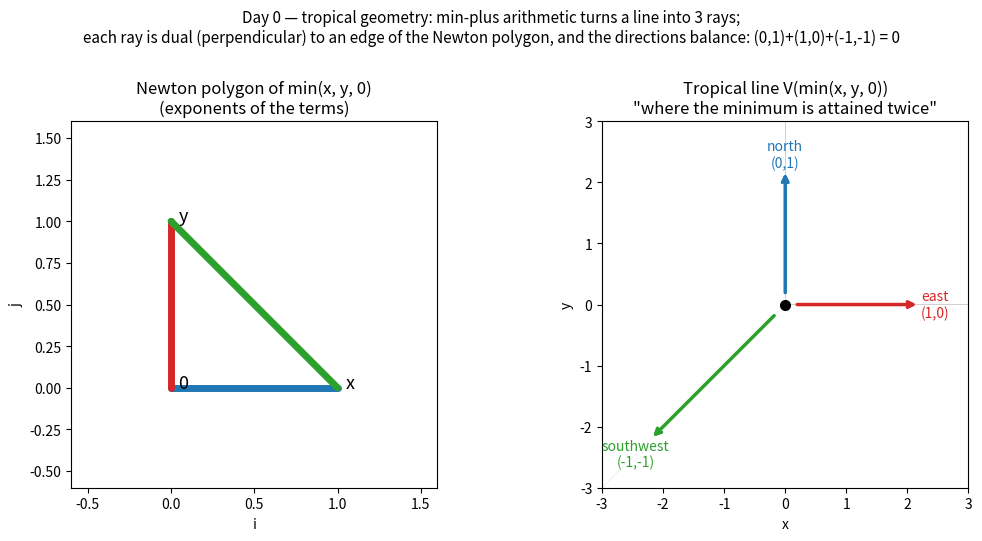

The matplotlib source for this figure: (Note: this script raises an exception after producing the figure.)
"""Day 0: the tropical line.

Tropical arithmetic: replace (+) with min, (x) with (+).
A tropical polynomial f = min over terms of (c + i*x + j*y).
Its tropical curve V(f) = points where the minimum is attained >= twice.

Here: f = min(x, y, 0) -- the tropical line. Three rays from the origin,
dual to the three edges of its Newton polygon (convex hull of exponents).
Includes a numerical check of the balancing condition: primitive integer
direction vectors of the rays sum to zero.
"""
import numpy as np
import matplotlib
matplotlib.use("Agg")
import matplotlib.pyplot as plt
from matplotlib.patches import Polygon

# Terms: (constant c, exponent (i, j)) for value c + i*x + j*y
TERMS = [(0.0, (1, 0)),   # x
         (0.0, (0, 1)),   # y
         (0.0, (0, 0))]   # 0

def eval_terms(X, Y):
    return np.array([c + i * X + j * Y for c, (i, j) in TERMS])

def tropical_curve_mask(X, Y, tol=1e-9):
    vals = eval_terms(X, Y)
    m = vals.min(axis=0)
    ties = (np.abs(vals - m) < tol).sum(axis=0)
    return ties >= 2

# --- sample the curve on a grid ---
n = 1200
xs = np.linspace(-3, 3, n)
ys = np.linspace(-3, 3, n)
X, Y = np.meshgrid(xs, ys)
mask = tropical_curve_mask(X, Y, tol=4e-3)

# --- balancing check: the three rays' primitive directions sum to 0 ---
rays = [((0, 1), "north", "x=0,y>=0 (terms 0,x tie)"),
        ((1, 0), "east", "y=0,x>=0 (terms 0,y tie)"),
        ((-1, -1), "southwest", "x=y<=0 (terms x,y tie)")]
bal = (rays[0][0][0] + rays[1][0][0] + rays[2][0][0],
       rays[0][0][1] + rays[1][0][1] + rays[2][0][1])
print("ray directions:", [r[0] for r in rays])
print("balancing sum:", bal, "->", "BALANCED" if bal == (0, 0) else "NOT BALANCED")

# --- figure: Newton polygon (dual) | tropical line ---
fig, (ax1, ax2) = plt.subplots(1, 2, figsize=(11, 5.2))

# Newton polygon: convex hull of exponents (0,0), (1,0), (0,1)
tri = [(0, 0), (1, 0), (0, 1)]
ax1.add_patch(Polygon(tri, closed=True, fill=False, edgecolor="black", lw=2))
# color-code edges <-> dual rays
edge_colors = {"AB": "tab:blue", "AC": "tab:red", "BC": "tab:green"}
ax1.plot([0, 1], [0, 0], color=edge_colors["AB"], lw=5, solid_capstyle="round")   # bottom
ax1.plot([0, 0], [0, 1], color=edge_colors["AC"], lw=5, solid_capstyle="round")   # left
ax1.plot([1, 0], [0, 1], color=edge_colors["BC"], lw=5, solid_capstyle="round")   # hypotenuse
for (px, py), lab in [((0, 0), "0"), ((1, 0), "x"), ((0, 1), "y")]:
    ax1.text(px, py, f"  {lab}", fontsize=13)
ax1.set_xlim(-0.6, 1.6); ax1.set_ylim(-0.6, 1.6); ax1.set_aspect("equal")
ax1.set_title("Newton polygon of min(x, y, 0)\n(exponents of the terms)", fontsize=12)
ax1.set_xlabel("i"); ax1.set_ylabel("j")

# Tropical line
ax2.contour(X, Y, mask.astype(int), levels=[0.5], colors="black", linewidths=0)
ax2.imshow(mask, extent=(-3, 3, -3, 3), origin="lower", cmap="Greys", vmin=0, vmax=2)
for (dx, dy), name, where, col in [
        ((0, 1), "north", "x=0, y\u22650", edge_colors["AB"]),
        ((1, 0), "east", "y=0, x\u22650", edge_colors["AC"]),
        ((-1, -1), "southwest", "x=y\u22640", edge_colors["BC"])]:
    ax2.annotate("", xy=(2.2 * dx, 2.2 * dy), xytext=(0.15 * dx, 0.15 * dy),
                 arrowprops=dict(arrowstyle="->", color=col, lw=2.5))
    mx, my = 2.45 * dx, 2.45 * dy
    ax2.text(mx, my, f"{name}\n({dx},{dy})", color=col, fontsize=10,
             ha="center", va="center")
ax2.plot(0, 0, "ko", ms=7)
ax2.set_xlim(-3, 3); ax2.set_ylim(-3, 3); ax2.set_aspect("equal")
ax2.set_title('Tropical line V(min(x, y, 0))\n"where the minimum is attained twice"',
              fontsize=12)
ax2.set_xlabel("x"); ax2.set_ylabel("y")

fig.suptitle("Day 0 — tropical geometry: min-plus arithmetic turns a line into 3 rays;\n"
             "each ray is dual (perpendicular) to an edge of the Newton polygon, "
             "and the directions balance: (0,1)+(1,0)+(-1,-1) = 0",
             fontsize=11, y=1.02)
fig.tight_layout()
out = "/home/hatch/workspace/goals/tropical-geometry-study/files/figures/day00-tropical-line.png"
fig.savefig(out, dpi=130, bbox_inches="tight")
print("wrote", out)
